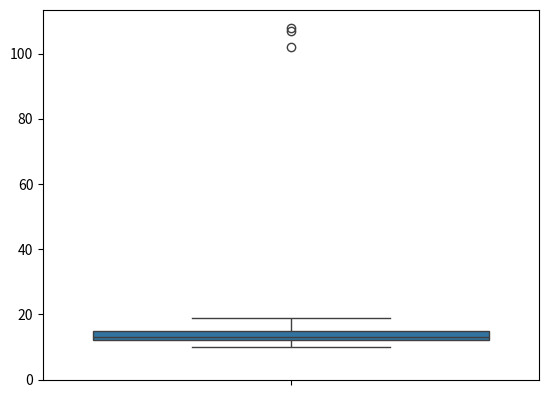

Reproduce this figure in Python.
###Outliers
#the values generally after 3rd standard deviation are outliers

import numpy as np
import matplotlib.pyplot as plt


## defining dataset

dataset= [11,10,12,14,12,15,14,13,15,102,12,14,17,19,107,10,13,12,14,12,108,12,11,14,13,15,10,15,12,10,14,13,15,10]
outliers=[]
#the values generally after 3rd standard deviation are outliers
#we can find outliers using z score

def detect_outliers(data):
    threshold=3 #standard deviations
    mean=np.mean(data)
    std=np.std(data)

    for i in data:
        z_score = (i-mean)/std
        if np.abs(z_score) > threshold:
            outliers.append(i)
    return outliers

# %%

plt.hist(dataset)
# %%

detect_outliers(dataset)


#IQR Inter Quartile Range
#1. I want to sort the data
#2. I will calculate Q1 (25 percentile) and Q3(75 percentile) 
#3. IQR =Q3-Q1
#4. Find the lower fence (Q1 - 1.5*IQR)
#4. Find the upper fence (Q3 + 1.5*IQR)

#sorting
dataset=sorted(dataset)
#Q1 and Q3 calculation
q1, q3 = np.percentile(dataset,[25,75])
print(q1,q3)

iqr=q3-q1
print(iqr)
#lower and higher fence
lower_fence= q1-(1.5 * iqr)
higer_fence= q3+(1.5 * iqr)
print(lower_fence,higer_fence)


#remove outliers

import seaborn as sns
sns.boxplot(dataset)